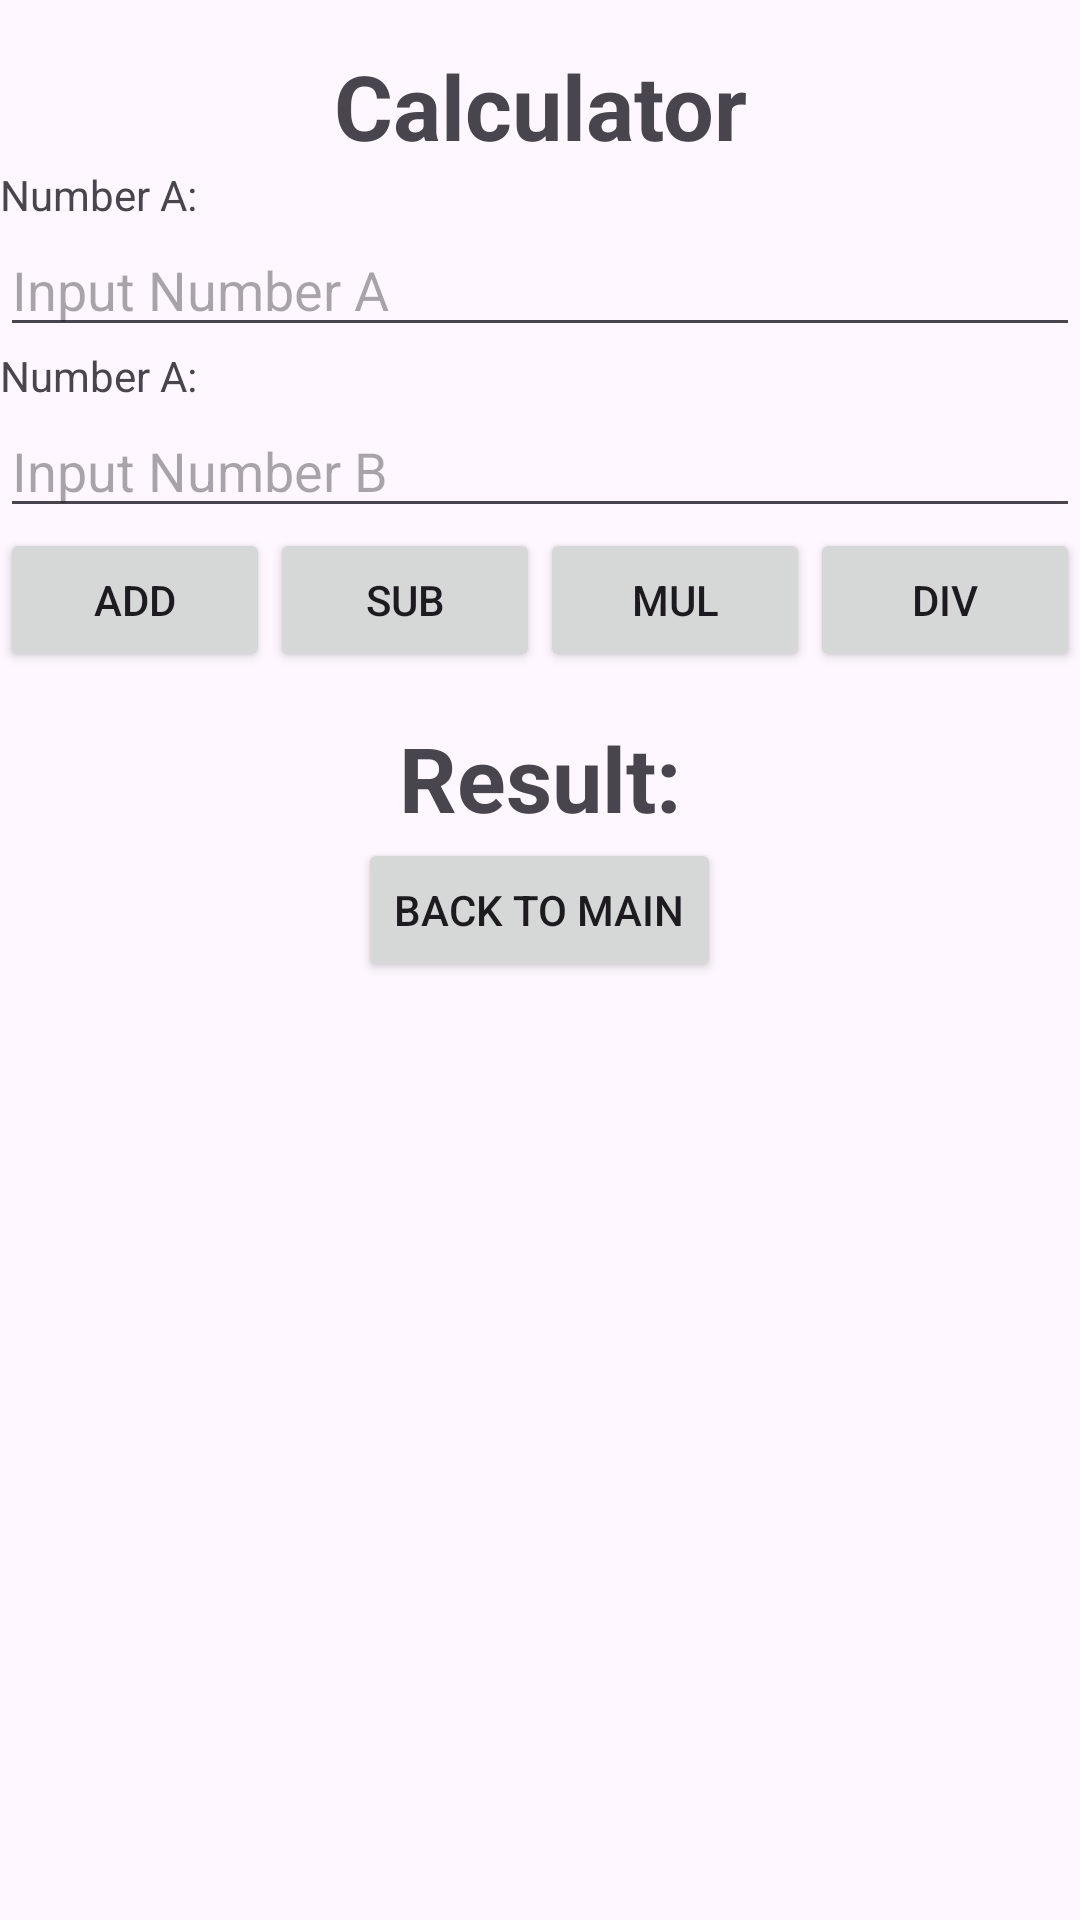

Produce the Android XML layout that renders to this screen, including the resource entries it uses.
<!-- AndroidManifest.xml: application theme Theme.Lab2_intent_handler_mapping -->
<!-- res/layout/activity_calculator.xml -->
<?xml version="1.0" encoding="utf-8"?>
<LinearLayout
    xmlns:android="http://schemas.android.com/apk/res/android"
    xmlns:app="http://schemas.android.com/apk/res-auto"
    xmlns:tools="http://schemas.android.com/tools"
    android:id="@+id/main"
    android:layout_width="match_parent"
    android:layout_height="match_parent"
    android:orientation="vertical"
    android:layout_margin="10dp"
    tools:context=".Calculator">

    <TextView
        android:layout_width="match_parent"
        android:layout_height="wrap_content"
        android:text="Calculator"
        android:textSize="30sp"
        android:textStyle="bold"
        android:gravity="center"
        android:layout_marginTop="15dp"
        />

    <TextView
        android:layout_width="wrap_content"
        android:layout_height="wrap_content"
        android:text="Number A:"
        />

    <EditText
        android:layout_width="match_parent"
        android:layout_height="wrap_content"
        android:id="@+id/edNumberA"
        android:inputType="number"
        android:hint="Input Number A"
        />

    <TextView
        android:layout_width="wrap_content"
        android:layout_height="wrap_content"
        android:text="Number A:"
        />

    <EditText
        android:layout_width="match_parent"
        android:layout_height="wrap_content"
        android:id="@+id/edNumberB"
        android:inputType="number"
        android:hint="Input Number B"
        />

    <LinearLayout
        android:layout_width="match_parent"
        android:layout_height="wrap_content"
        android:orientation="horizontal">

        <Button
            android:id="@+id/btnAdd"
            android:layout_width="0dp"
            android:layout_height="wrap_content"
            android:layout_weight="1"
            android:text="Add" />

        <Button
            android:id="@+id/btnSub"
            android:layout_width="0dp"
            android:layout_height="wrap_content"
            android:layout_weight="1"
            android:text="Sub" />

        <Button
            android:id="@+id/btnMul"
            android:layout_width="0dp"
            android:layout_height="wrap_content"
            android:layout_weight="1"
            android:text="Mul" />

        <Button
            android:id="@+id/btnDiv"
            android:layout_width="0dp"
            android:layout_height="wrap_content"
            android:layout_weight="1"
            android:text="Div" />

    </LinearLayout>

    <TextView
        android:layout_width="match_parent"
        android:layout_height="wrap_content"
        android:text="Result:"
        android:textSize="30sp"
        android:textStyle="bold"
        android:gravity="center"
        android:layout_marginTop="15dp"
        android:id="@+id/tvResult"
        />

    <Button
        android:layout_width="wrap_content"
        android:layout_height="wrap_content"
        android:text="Back to Main"
        android:layout_gravity="center"
        android:id="@+id/btnBackToMain"
        />
</LinearLayout>
<!-- resources referenced by this layout -->
<resources>
  <style name="Theme.Lab2_intent_handler_mapping" parent="Base.Theme.Lab2_intent_handler_mapping" />
  <style name="Base.Theme.Lab2_intent_handler_mapping" parent="Theme.Material3.DayNight.NoActionBar">
          
          
      </style>
</resources>
